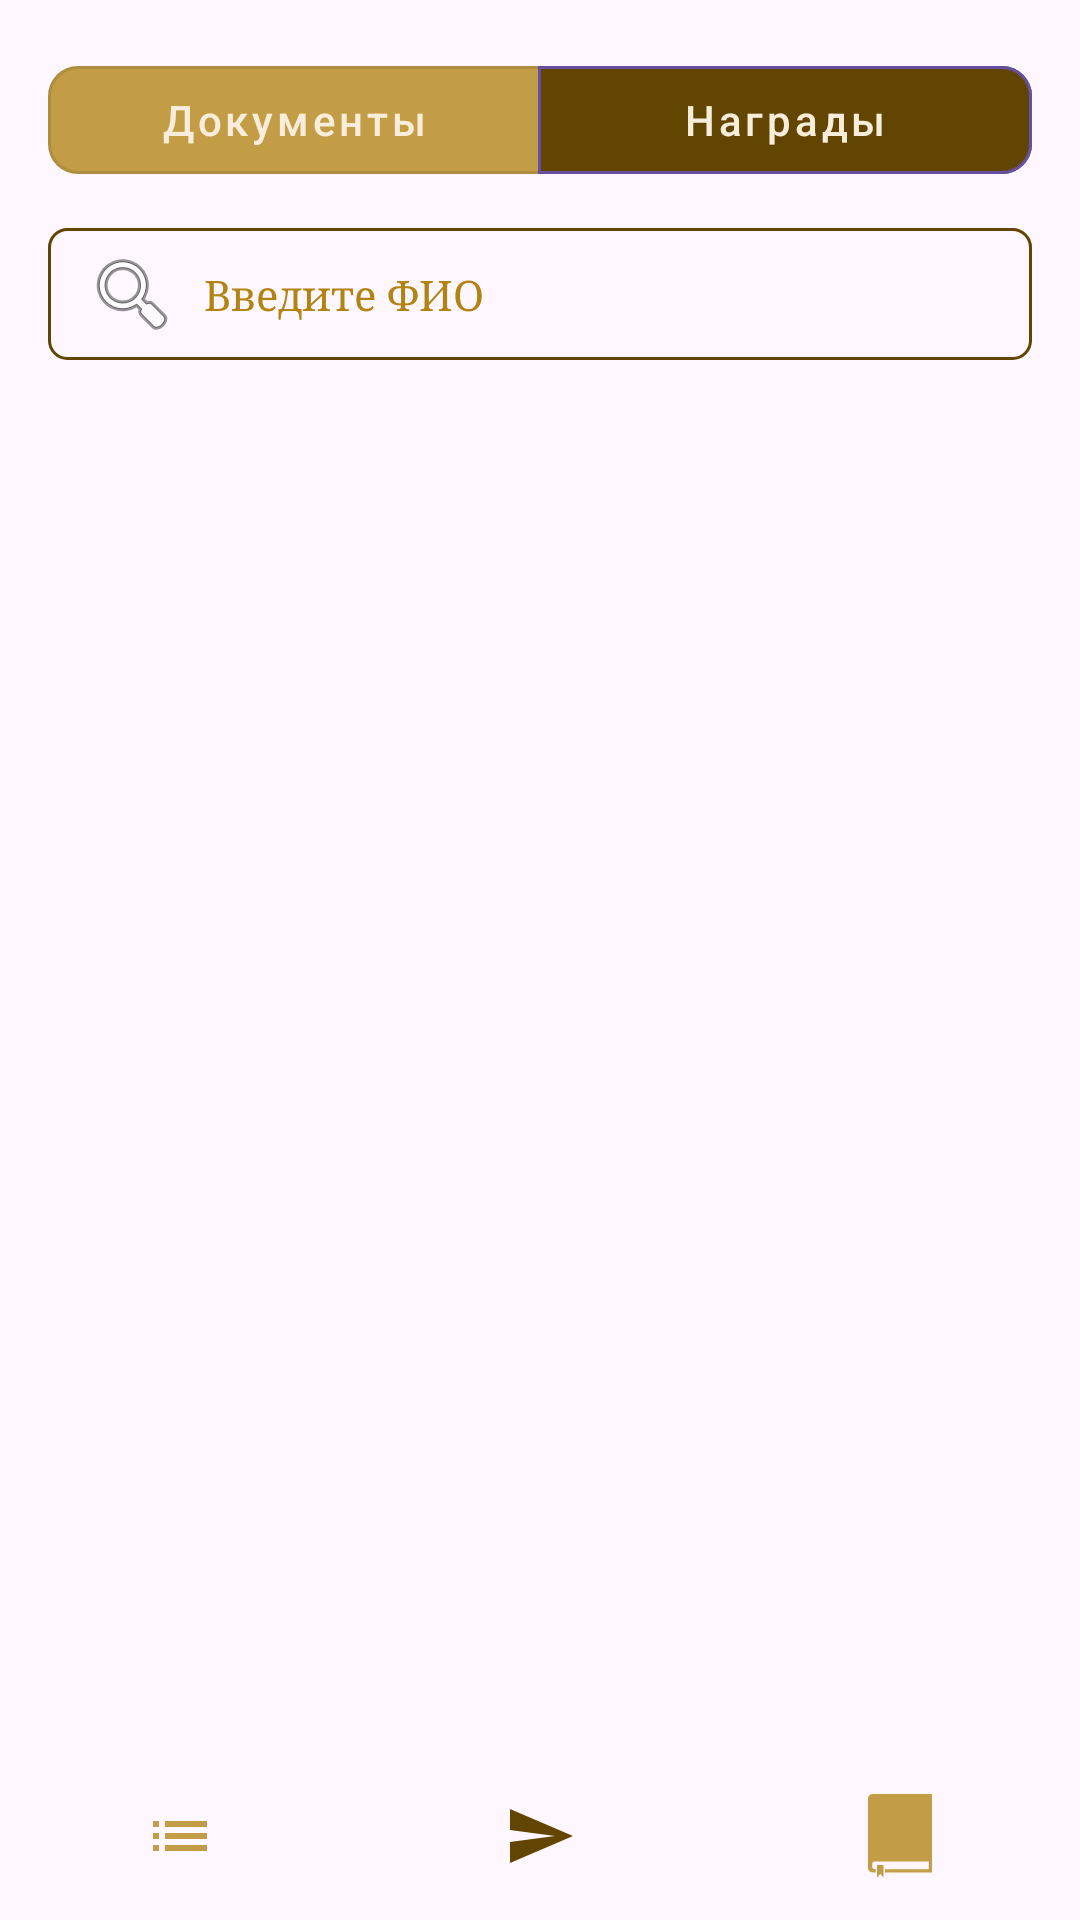

Android layout source for this screen:
<!-- AndroidManifest.xml: application theme Theme.Scrizhal -->
<!-- res/layout/activity_metropolitan_orders.xml -->
<?xml version="1.0" encoding="utf-8"?>
<androidx.constraintlayout.widget.ConstraintLayout xmlns:android="http://schemas.android.com/apk/res/android"
    xmlns:app="http://schemas.android.com/apk/res-auto"
    xmlns:tools="http://schemas.android.com/tools"
    android:layout_width="match_parent"
    android:layout_height="match_parent"
    android:background="@drawable/fon2"
    tools:context=".MetropolitanOrdersActivity">

    <com.google.android.material.button.MaterialButtonToggleGroup
        android:id="@+id/toggleOrderType"
        android:layout_width="match_parent"
        android:layout_height="wrap_content"
        android:layout_marginHorizontal="16dp"
        android:layout_marginTop="16dp"
        app:checkedButton="@id/btnWorkshopOrders"
        app:layout_constraintTop_toTopOf="parent"
        app:selectionRequired="true"
        app:singleSelection="true">

        <com.google.android.material.button.MaterialButton
            android:id="@+id/btnMoscowOrders"
            style="@style/Widget.MaterialComponents.Button.OutlinedButton"
            android:layout_width="0dp"
            android:layout_height="wrap_content"
            android:layout_weight="1"
            android:text="Документы"
            android:textAllCaps="false"
            android:textColor="@color/text"
            app:backgroundTint="@color/obichni"
            app:cornerRadius="10dp" />

        <com.google.android.material.button.MaterialButton
            android:id="@+id/btnWorkshopOrders"
            style="@style/Widget.MaterialComponents.Button.OutlinedButton"
            android:layout_width="0dp"
            android:layout_height="wrap_content"
            android:layout_weight="1"
            android:text="Награды"
            android:textAllCaps="false"
            android:textColor="@color/text"
            app:backgroundTint="@color/korich"
            app:cornerRadius="10dp" />

    </com.google.android.material.button.MaterialButtonToggleGroup>

    <EditText
        android:id="@+id/etSearchName"
        android:layout_width="match_parent"
        android:layout_height="44dp"
        android:layout_marginHorizontal="16dp"
        android:layout_marginTop="12dp"
        android:background="@drawable/bg_chip_normal"
        android:drawableStart="@android:drawable/ic_menu_search"
        android:drawablePadding="8dp"
        android:fontFamily="serif"
        android:hint="Введите ФИО"
        android:inputType="text"
        android:paddingHorizontal="12dp"
        android:textColor="@color/korich"
        android:textColorHint="@color/button"
        android:textSize="14sp"
        app:layout_constraintTop_toBottomOf="@id/toggleOrderType" />

    <androidx.recyclerview.widget.RecyclerView
        android:id="@+id/rvMetOrders"
        android:layout_width="match_parent"
        android:layout_height="0dp"
        android:layout_marginTop="8dp"
        android:clipToPadding="false"
        android:paddingHorizontal="16dp"
        app:layout_constraintBottom_toTopOf="@+id/bottomNavMet"
        app:layout_constraintTop_toBottomOf="@id/etSearchName" />

    <TextView
        android:id="@+id/tvMetEmpty"
        android:layout_width="wrap_content"
        android:layout_height="wrap_content"
        android:fontFamily="serif"
        android:text="Нет заявок"
        android:textColor="@color/button"
        android:textSize="15sp"
        android:visibility="gone"
        app:layout_constraintBottom_toTopOf="@+id/bottomNavMet"
        app:layout_constraintEnd_toEndOf="parent"
        app:layout_constraintStart_toStartOf="parent"
        app:layout_constraintTop_toBottomOf="@id/etSearchName" />

    <LinearLayout
        android:id="@+id/bottomNavMet"
        android:layout_width="match_parent"
        android:layout_height="56dp"
        android:gravity="center_vertical"
        android:orientation="horizontal"
        app:layout_constraintBottom_toBottomOf="parent">

        <ImageView
            android:id="@+id/navMetDashboard"
            android:layout_width="0dp"
            android:layout_height="28dp"
            android:layout_weight="1"
            android:contentDescription="Дашборд"
            android:scaleType="centerInside"
            android:src="@drawable/ic_nav_list" />

        <ImageView
            android:id="@+id/navMetOrders"
            android:layout_width="0dp"
            android:layout_height="28dp"
            android:layout_weight="1"
            android:contentDescription="Заявки"
            android:scaleType="centerInside"
            android:src="@drawable/ic_nav_sent_active" />

        <ImageView
            android:id="@+id/navMetDiary"
            android:layout_width="0dp"
            android:layout_height="28dp"
            android:layout_weight="1"
            android:contentDescription="Личный дневник"
            android:scaleType="centerInside"
            android:src="@drawable/ic_nav_book_k" />

    </LinearLayout>

</androidx.constraintlayout.widget.ConstraintLayout>
<!-- resources referenced by this layout -->
<resources>
  <color name="button">#B38312</color>
  <color name="korich"> #624501 </color>
  <color name="obichni"> #C39D45 </color>
  <color name="text"> #F7EDDA </color>
  <!-- drawable bg_chip_normal (drawable) -->
  <?xml version="1.0" encoding="utf-8"?>
  <shape xmlns:android="http://schemas.android.com/apk/res/android"
      android:shape="rectangle">
      <stroke
          android:width="1dp"
          android:color="@color/korich" />
      <corners android:radius="6dp" />
      <solid android:color="@android:color/transparent" />
  </shape>
  <!-- drawable ic_nav_book_k (drawable) -->
  <?xml version="1.0" encoding="utf-8"?>
  <vector xmlns:android="http://schemas.android.com/apk/res/android"
      android:width="23dp"
      android:height="30dp"
      android:viewportWidth="23"
      android:viewportHeight="30">
      <path
          android:fillColor="@color/obichni"
          android:pathData="M3.23724,25.3584V29.7048C3.23724,29.7618 3.306,29.7885 3.34445,29.7467L4.41533,28.5328L5.4862,29.7467C5.52233,29.7885 5.59341,29.7618 5.59341,29.7048V25.3584H3.23724Z" />
      <path
          android:fillColor="@color/obichni"
          android:pathData="M5.08295,0H1.67684C0.751595,0 0,0.749955 0,1.67318V26.3197C0,27.243 0.751595,27.9929 1.67684,27.9929H2.7419V26.8464H2.38998C1.88891,26.8464 1.48574,26.4418 1.48574,25.9442V25.0186C1.48574,24.5186 1.89126,24.1164 2.38998,24.1164H21.8512V26.8465H6.08844V27.9929H23V8.9298e-05L5.08295,0ZM15.7837,9.63794H12.8157V17.2458H10.5213V9.63794H7.55333V7.34851H10.5213V4.6963H12.8157V7.34851H15.7837V9.63794Z" />
      <path
          android:fillColor="@color/obichni"
          android:pathData="M5.66797,3.27441L18.49537,3.27441L18.49537,20.83631L5.66797,20.83631Z" />
  </vector>
  <!-- drawable ic_nav_list (drawable) -->
  <?xml version="1.0" encoding="utf-8"?>
  <vector xmlns:android="http://schemas.android.com/apk/res/android"
      android:width="24dp"
      android:height="24dp"
      android:viewportWidth="24"
      android:viewportHeight="24">
      <path
          android:fillColor="@color/obichni"
          android:pathData="M3,13h2v-2H3v2zM3,17h2v-2H3v2zM3,9h2V7H3v2zM7,13h14v-2H7v2zM7,17h14v-2H7v2zM7,7v2h14V7H7z" />
  </vector>
  <!-- drawable ic_nav_sent_active (drawable) -->
  <?xml version="1.0" encoding="utf-8"?>
  <vector xmlns:android="http://schemas.android.com/apk/res/android"
      android:width="24dp"
      android:height="24dp"
      android:viewportWidth="24"
      android:viewportHeight="24">
      <path
          android:fillColor="@color/korich"
          android:pathData="M2.01,21L23,12 2.01,3 2,10l15,2 -15,2z" />
  </vector>
  <style name="Theme.Scrizhal" parent="Theme.Material3.DayNight.NoActionBar" />
</resources>
